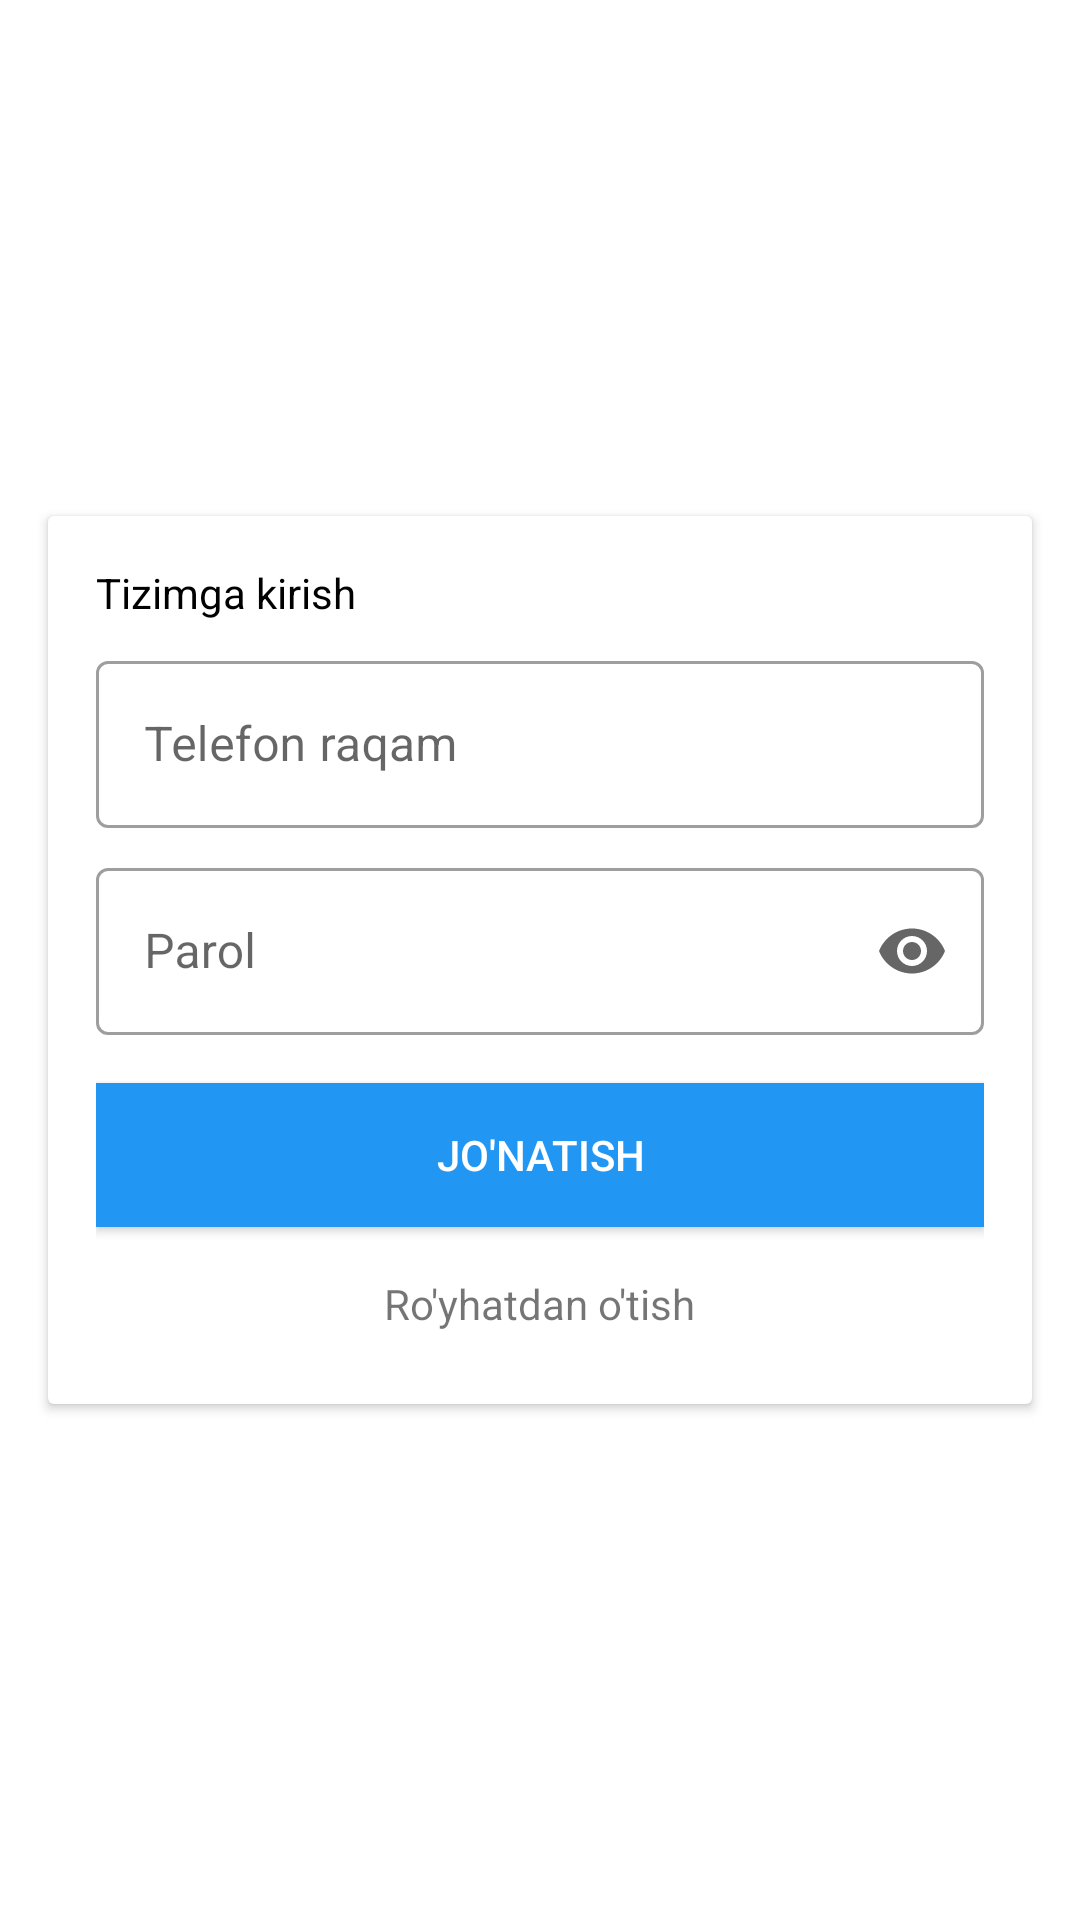

Here is an Android app screen rendered from its layout file. Give the layout XML and the strings, colors and styles it references.
<!-- AndroidManifest.xml: application theme Theme.ElonUz -->
<!-- res/layout/activity_login.xml -->
<?xml version="1.0" encoding="utf-8"?>
<FrameLayout xmlns:android="http://schemas.android.com/apk/res/android"
    xmlns:app="http://schemas.android.com/apk/res-auto"
    xmlns:tools="http://schemas.android.com/tools"
    android:layout_width="match_parent"
    android:layout_height="match_parent"
    tools:context=".auth.LoginActivity">

    <LinearLayout
        android:layout_width="match_parent"
        android:layout_height="wrap_content"
        android:layout_gravity="center">

        <androidx.cardview.widget.CardView
            android:layout_width="match_parent"
            android:layout_height="wrap_content"
            android:layout_margin="16dp">

            <LinearLayout
                android:layout_width="match_parent"
                android:layout_height="match_parent"
                android:orientation="vertical"
                android:padding="16dp">

                <TextView
                    android:layout_width="wrap_content"
                    android:layout_height="wrap_content"
                    android:text="Tizimga kirish"
                    android:textColor="@color/black" />

                <com.google.android.material.textfield.TextInputLayout
                    style="@style/Widget.MaterialComponents.TextInputLayout.OutlinedBox"
                    android:layout_width="match_parent"
                    android:layout_height="wrap_content"
                    android:layout_marginTop="8dp">

                    <com.google.android.material.textfield.TextInputEditText
                        android:id="@+id/edPhone"
                        android:layout_width="match_parent"
                        android:layout_height="wrap_content"
                        android:hint="Telefon raqam"
                        android:inputType="phone"
                        android:textColor="@color/black" />

                </com.google.android.material.textfield.TextInputLayout>

                <com.google.android.material.textfield.TextInputLayout
                    style="@style/Widget.MaterialComponents.TextInputLayout.OutlinedBox"
                    android:layout_width="match_parent"
                    android:layout_height="wrap_content"
                    android:layout_marginTop="8dp"
                    app:endIconMode="password_toggle">

                    <com.google.android.material.textfield.TextInputEditText
                        android:id="@+id/edPassword"
                        android:layout_width="match_parent"
                        android:layout_height="wrap_content"
                        android:hint="Parol"
                        android:inputType="textPassword"
                        android:textColor="@color/black" />

                </com.google.android.material.textfield.TextInputLayout>

                <androidx.appcompat.widget.AppCompatButton
                    android:id="@+id/btnSend"
                    android:layout_width="match_parent"
                    android:layout_height="wrap_content"
                    android:layout_marginTop="16dp"
                    android:background="#2196F3"
                    android:text="Jo'natish"
                    android:textColor="@color/white" />

                <TextView
                    android:id="@+id/btnRegistration"
                    android:layout_width="wrap_content"
                    android:layout_height="wrap_content"
                    android:layout_gravity="center"
                    android:layout_marginTop="16dp"
                    android:layout_marginBottom="8dp"
                    android:text="Ro'yhatdan o'tish" />

            </LinearLayout>

        </androidx.cardview.widget.CardView>

    </LinearLayout>


    <FrameLayout
        android:id="@+id/flProgress"
        android:layout_width="match_parent"
        android:layout_height="match_parent"
        android:background="#65000000"
        android:clickable="true"
        android:visibility="gone">

        <ProgressBar
            android:layout_width="wrap_content"
            android:layout_height="wrap_content"
            android:layout_gravity="center" />

    </FrameLayout>

</FrameLayout>
<!-- resources referenced by this layout -->
<resources>
  <color name="black">#FF000000</color>
  <color name="white">#FFFFFFFF</color>
  <style name="Theme.ElonUz" parent="Theme.MaterialComponents.Light.NoActionBar">
          
          <item name="colorPrimary">@color/white</item>
          <item name="colorPrimaryVariant">@color/purple_700</item>
          <item name="colorOnPrimary">@color/white</item>
          
          <item name="colorSecondary">@color/purple_700</item>
          <item name="colorOnSecondary">@color/white</item>
          
          <item name="android:statusBarColor">?attr/colorPrimaryVariant</item>
          <item name="android:navigationBarColor">?attr/colorPrimaryVariant</item>
  
      </style>
  <color name="purple_700">#131629</color>
</resources>
